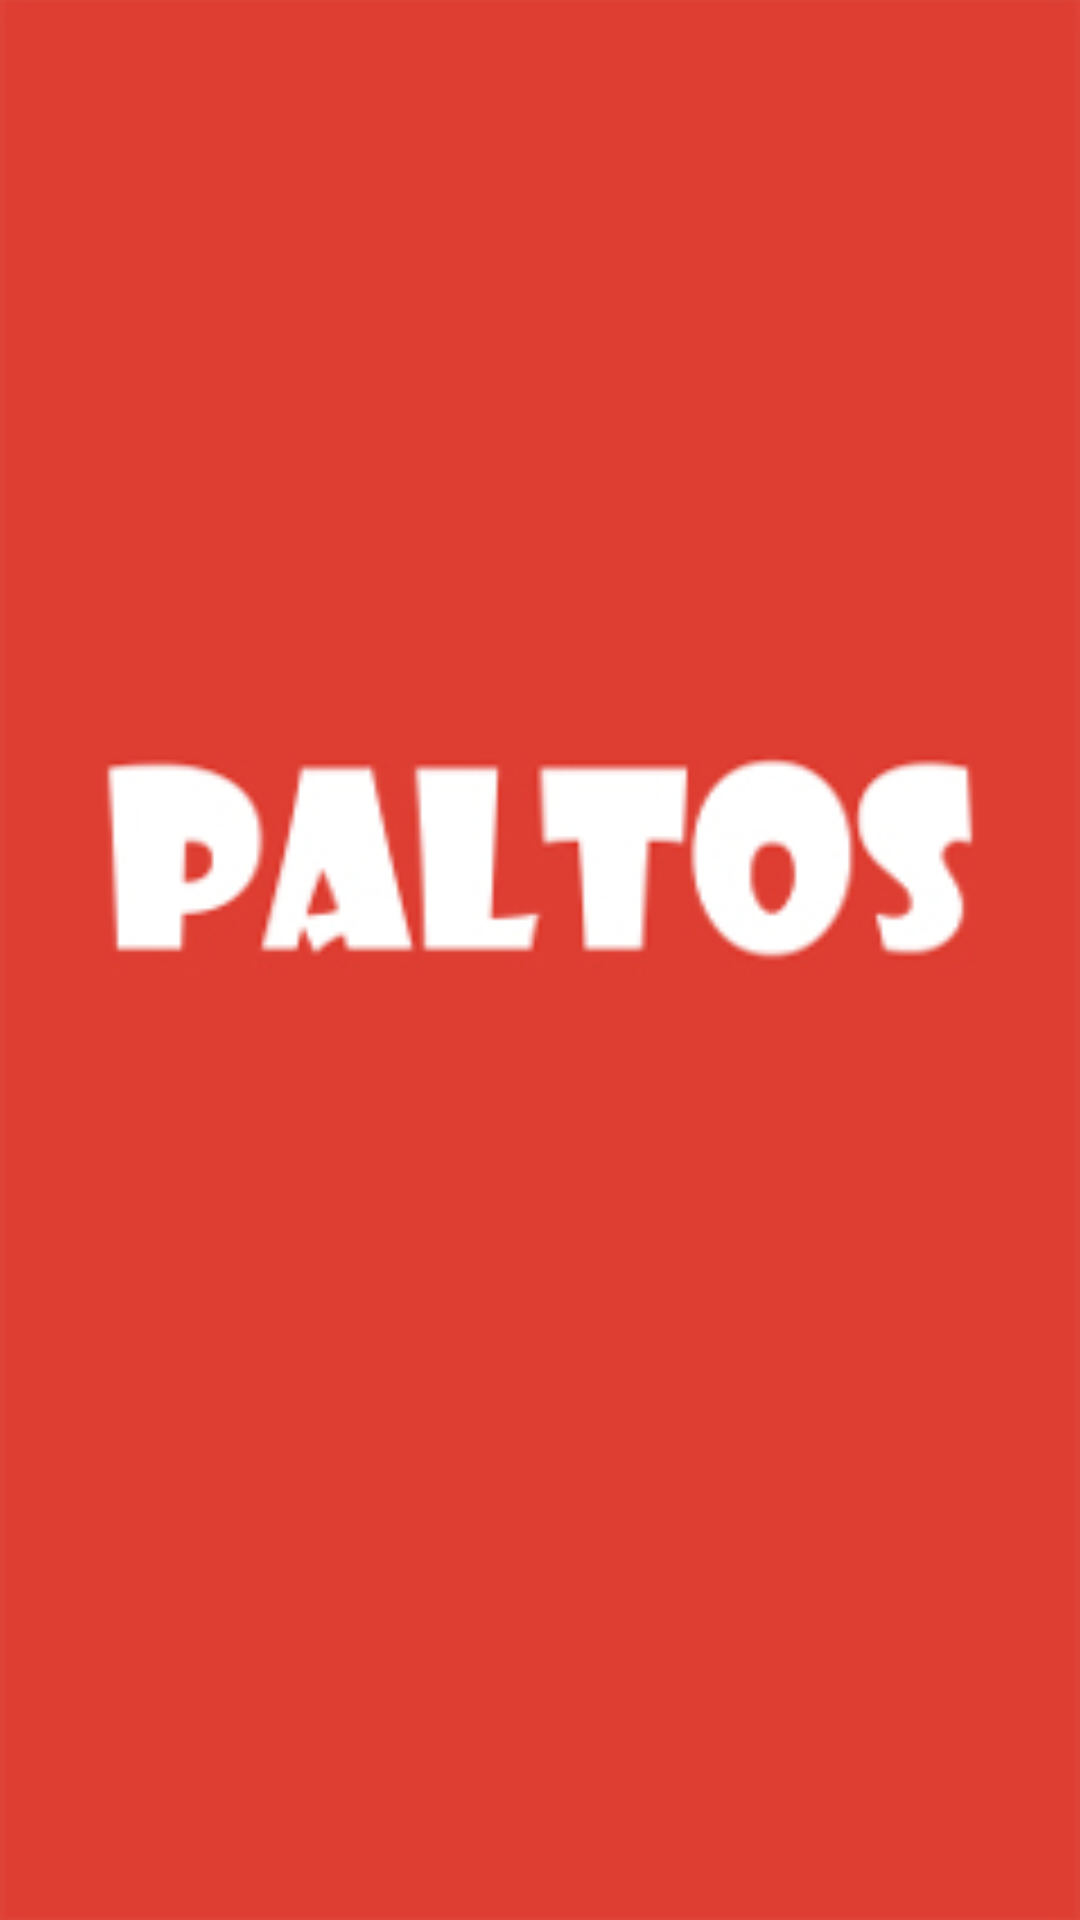

Here is an Android app screen rendered from its layout file. Give the layout XML and the strings, colors and styles it references.
<!-- AndroidManifest.xml: application theme AppTheme -->
<!-- res/layout/welcome_activity.xml -->
<?xml version="1.0" encoding="utf-8"?>
<ImageView xmlns:android="http://schemas.android.com/apk/res/android"
    android:layout_width="match_parent"
    android:layout_height="match_parent"
    android:src="@drawable/bg_main"
    android:scaleType="centerCrop"/>
<!-- resources referenced by this layout -->
<resources>
  <!-- drawable bg_main: jpg bitmap (drawable, 24165 bytes) -->
  <style name="AppTheme" parent="Theme.AppCompat.Light.DarkActionBar">
          
          <item name="colorPrimary">@color/colorPrimary</item>
          <item name="colorPrimaryDark">@color/colorPrimaryDark</item>
          <item name="colorAccent">@color/colorAccent</item>
  
          <item name="android:buttonStyle">@style/AppTheme.ButtonStyle</item>
          <item name="buttonStyle">@style/AppTheme.ButtonStyle</item>
      </style>
  <color name="colorPrimary">#d44032</color>
  <color name="colorPrimaryDark">#ad3729</color>
  <color name="colorAccent">#d44032</color>
  <style name="AppTheme.ButtonStyle" parent="Widget.AppCompat.Button">
          <item name="android:background">@drawable/button_drawable</item>
          <item name="android:gravity">center</item>
          <item name="android:textColor">#fff</item>
      </style>
  <!-- drawable button_drawable (drawable) -->
  <?xml version="1.0" encoding="utf-8"?>
  <selector xmlns:android="http://schemas.android.com/apk/res/android">
      <item android:state_pressed="true">
          <shape android:shape="rectangle">
              <solid android:color="#f00"/>
              <stroke android:width="1dp"/>
          </shape>
      </item>
  
      <item>
          <shape android:shape="rectangle">
              <solid android:color="#0f0"/>
              <stroke android:width="1dp"/>
          </shape>
      </item>
  </selector>
</resources>
